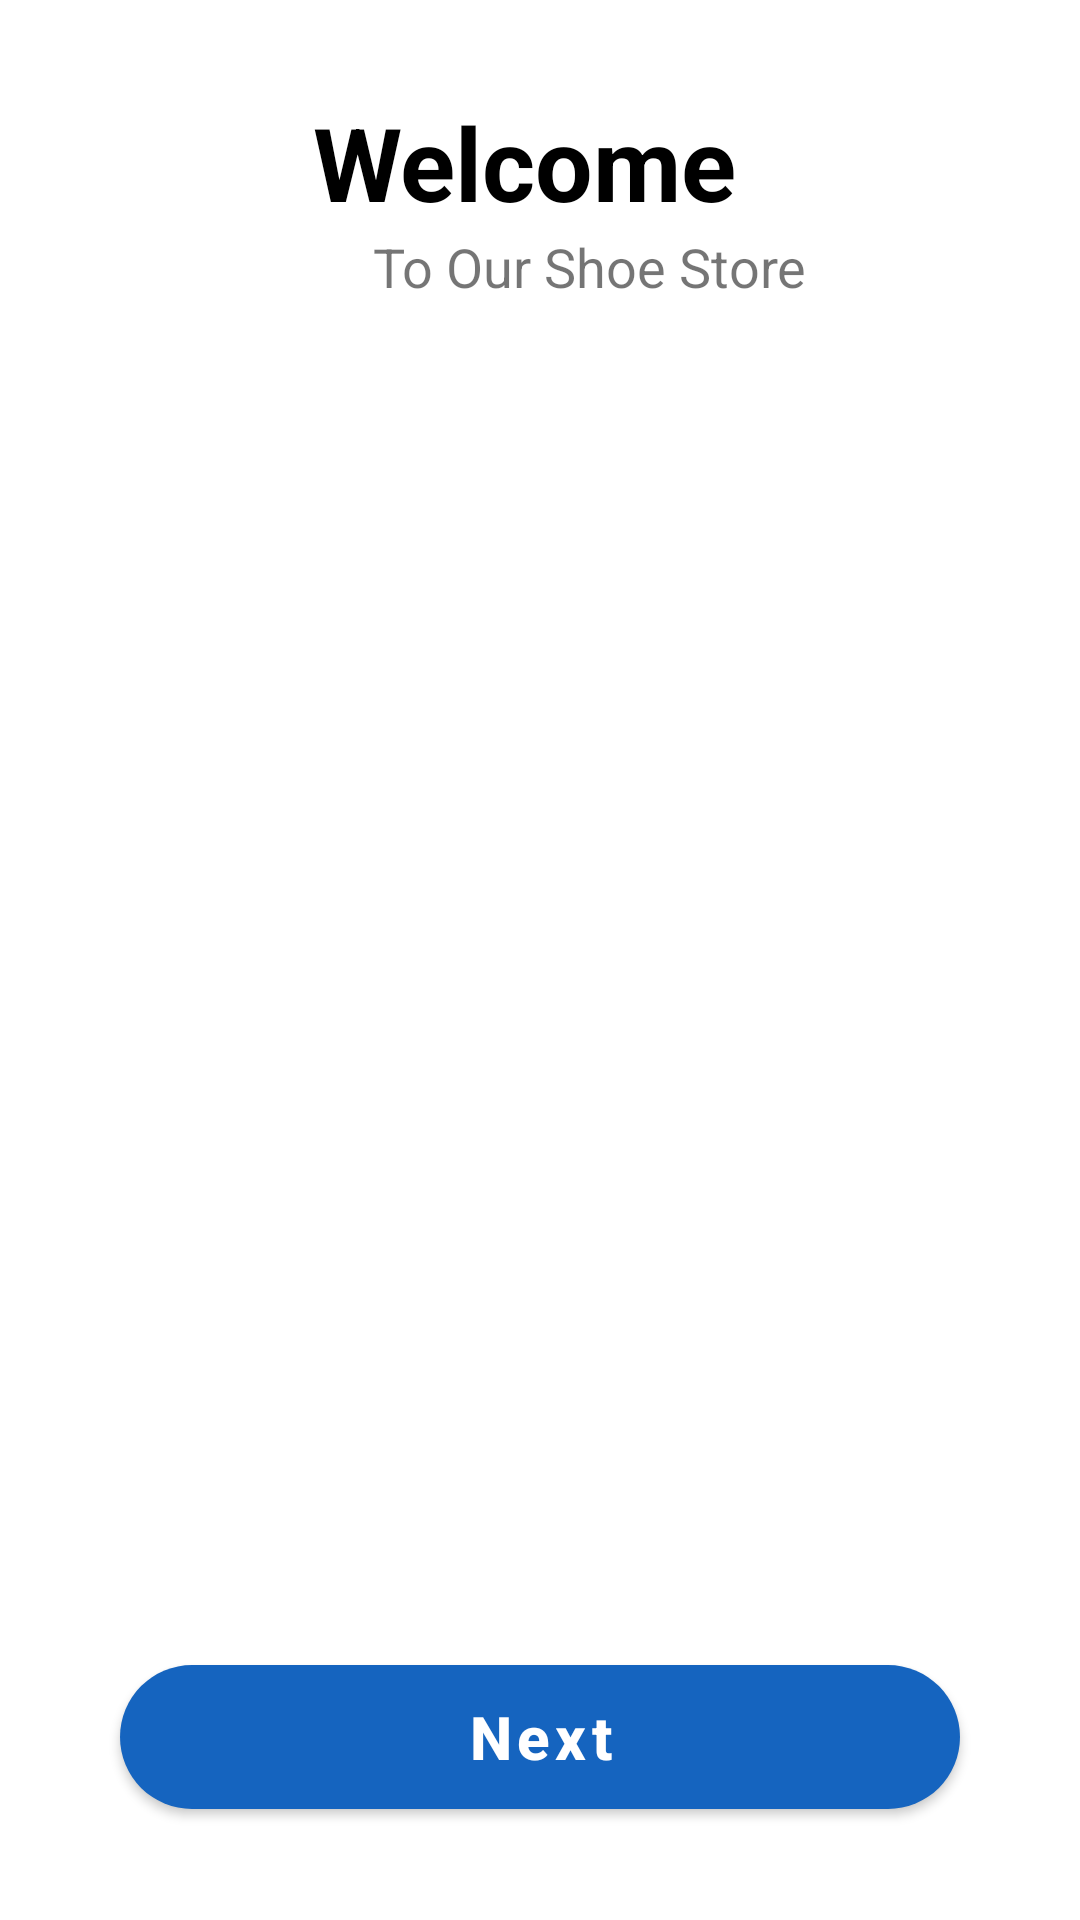

The Android layout XML behind this screen, and the referenced resources:
<!-- AndroidManifest.xml: application theme Theme.ShoeStore -->
<!-- res/layout/fragment_welcome.xml -->
<?xml version="1.0" encoding="utf-8"?>
<androidx.constraintlayout.widget.ConstraintLayout xmlns:android="http://schemas.android.com/apk/res/android"
    xmlns:app="http://schemas.android.com/apk/res-auto"
    xmlns:tools="http://schemas.android.com/tools"
    android:layout_width="match_parent"
    android:layout_height="match_parent"
    tools:context=".screens.welcome.WelcomeFragment">

    <TextView
        android:id="@+id/tv_welcome"
        android:layout_width="wrap_content"
        android:layout_height="wrap_content"
        android:layout_marginEnd="10dp"
        android:text="@string/welcome"
        android:textColor="@color/black"
        android:textSize="34sp"
        android:textStyle="bold"
        app:layout_constraintBottom_toTopOf="@+id/iv_shoe"
        app:layout_constraintEnd_toEndOf="parent"
        app:layout_constraintHorizontal_bias="0.5"
        app:layout_constraintStart_toStartOf="parent"
        app:layout_constraintTop_toTopOf="parent"
        app:layout_constraintVertical_chainStyle="spread" />

    <TextView
        android:layout_width="wrap_content"
        android:layout_height="wrap_content"
        android:layout_marginStart="20dp"
        android:text="@string/to_our_shoe_store"
        android:textSize="18sp"
        app:layout_constraintStart_toStartOf="@id/tv_welcome"
        app:layout_constraintTop_toBottomOf="@id/tv_welcome" />

    <ImageView
        android:id="@+id/iv_shoe"
        android:layout_width="match_parent"
        android:layout_height="350dp"
        android:scaleType="fitCenter"
        android:src="@drawable/img_blue_shoe"
        app:layout_constraintBottom_toTopOf="@+id/btn_next"
        app:layout_constraintEnd_toEndOf="parent"
        app:layout_constraintHorizontal_bias="0.5"
        app:layout_constraintStart_toStartOf="parent"
        app:layout_constraintTop_toBottomOf="@+id/tv_welcome" />

    <com.google.android.material.button.MaterialButton
        android:id="@+id/btn_next"
        android:layout_width="0dp"
        android:layout_height="60dp"
        android:layout_marginHorizontal="40dp"
        android:layout_marginTop="60dp"
        android:text="@string/next"
        android:textAllCaps="false"
        android:textSize="20sp"
        android:textStyle="bold"
        app:cornerRadius="25dp"
        app:layout_constraintBottom_toBottomOf="parent"
        app:layout_constraintEnd_toEndOf="parent"
        app:layout_constraintHorizontal_bias="0.5"
        app:layout_constraintStart_toStartOf="parent"
        app:layout_constraintTop_toBottomOf="@+id/iv_shoe" />


</androidx.constraintlayout.widget.ConstraintLayout>
<!-- resources referenced by this layout -->
<resources>
  <color name="black">#FF000000</color>
  <string name="next">Next</string>
  <string name="to_our_shoe_store">To Our Shoe Store</string>
  <string name="welcome">Welcome</string>
  <style name="Theme.ShoeStore" parent="Theme.MaterialComponents.DayNight.DarkActionBar">
          
          <item name="colorPrimary">@color/primaryColor</item>
          <item name="colorPrimaryVariant">@color/primaryLightColor</item>
          <item name="colorOnPrimary">@color/white</item>
          
          <item name="colorSecondary">@color/secondaryDarkColor</item>
          <item name="colorSecondaryVariant">@color/secondaryDarkColor</item>
          <item name="colorOnSecondary">@color/black</item>
          
          <item name="android:statusBarColor" tools:targetApi="l">?attr/colorPrimaryVariant</item>
          
      </style>
  <color name="primaryColor">#1564bf</color>
  <color name="primaryLightColor">#5e91f2</color>
  <color name="white">#FFFFFFFF</color>
  <color name="secondaryDarkColor">#004c8c</color>
</resources>
